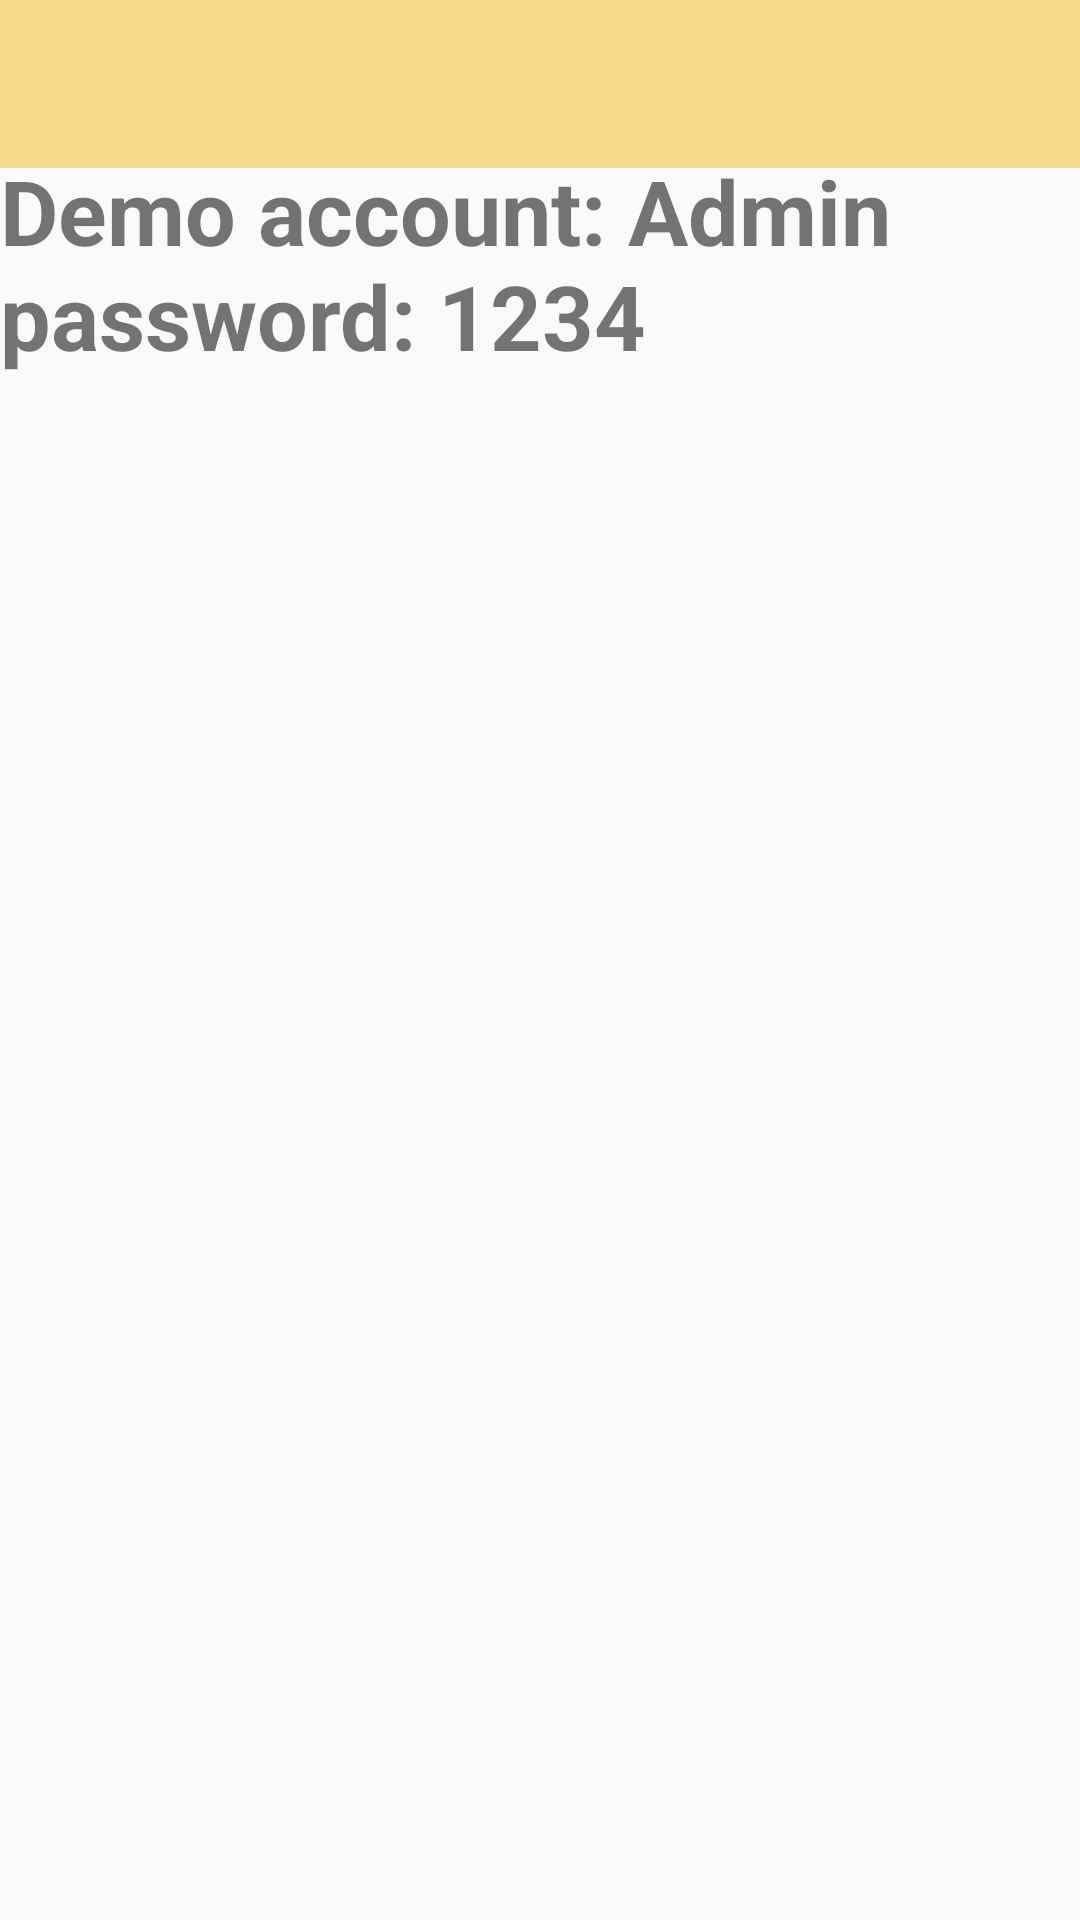

Reconstruct the res/layout file that produces this screen, plus the resources it refers to.
<!-- AndroidManifest.xml: application theme Theme.AppCompat.Light.NoActionBar -->
<!-- res/layout/activity_help.xml -->
<?xml version="1.0" encoding="utf-8"?>
<RelativeLayout xmlns:android="http://schemas.android.com/apk/res/android"
    xmlns:app="http://schemas.android.com/apk/res-auto"
    xmlns:tools="http://schemas.android.com/tools"
    android:layout_width="match_parent"
    android:layout_height="match_parent"
    tools:context=".help">

    <include
        android:id="@+id/app_bar"
        layout="@layout/app_bar"
        />

    <TextView
        android:layout_width="wrap_content"
        android:layout_height="wrap_content"
        android:text="Demo account: Admin  password: 1234"
        android:textSize="30dp"
        android:layout_marginTop="50dp"
        android:textStyle="bold"
        ></TextView>

</RelativeLayout>
<!-- res/layout/app_bar.xml (included above) -->
<?xml version="1.0" encoding="utf-8"?>
<androidx.appcompat.widget.Toolbar xmlns:android="http://schemas.android.com/apk/res/android"
    xmlns:tools="http://schemas.android.com/tools"
    xmlns:app="http://schemas.android.com/apk/res-auto"
    android:id="@+id/app_bar"
    android:layout_width="match_parent"
    android:layout_height="wrap_content"
    android:theme="@style/Theme.CustomToolBarStyle"
    app:popupTheme="@style/Theme.CustomPopUpStyle">


</androidx.appcompat.widget.Toolbar>
<!-- resources referenced by this layout -->
<resources>
  <style name="Theme.CustomPopUpStyle" parent="Theme.AppCompat.Light.NoActionBar">
          <item name="android:background">@color/deep_orange</item>
          <item name="overlapAnchor">false</item>
          <item name="android:dropDownVerticalOffset">6dp</item>
      </style>
  <style name="Theme.CustomToolBarStyle" parent="Theme.AppCompat.Light.NoActionBar">
          <item name="android:background"> @color/lite_orange</item>
      </style>
  <color name="deep_orange">#FBAA32</color>
  <color name="lite_orange">#F4DA8A</color>
</resources>
